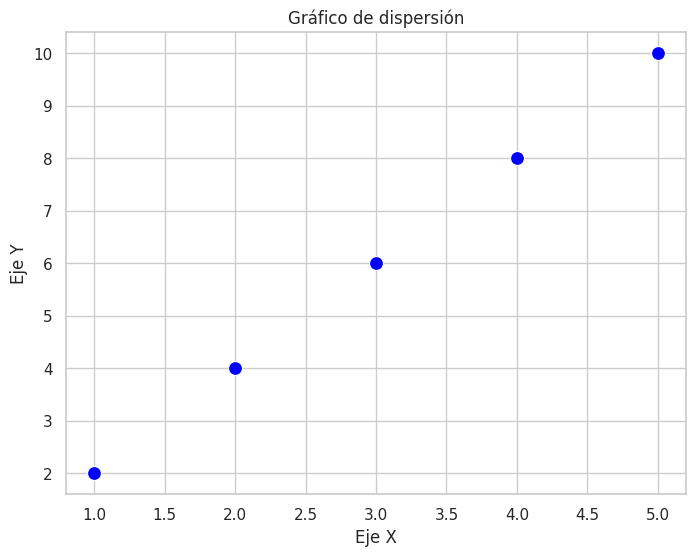

Python code for this plot: (Note: this script raises an exception after producing the figure.)
import seaborn as sns
import matplotlib.pyplot as plt

# Datos de ejemplo
x = [1, 2, 3, 4, 5]
y = [2, 4, 6, 8, 10]

# Configurar el estilo de Seaborn
sns.set(style="whitegrid")

# Crear el gráfico de dispersión utilizando Seaborn
plt.figure(figsize=(8, 6))  # Tamaño de la figura
sns.scatterplot(x=x, y=y, color='blue', marker='o', s=100)  # Crear el scatter plot
plt.title('Gráfico de dispersión')  # Título del gráfico
plt.xlabel('Eje X')  # Etiqueta del eje X
plt.ylabel('Eje Y')  # Etiqueta del eje Y
# Guardar la gráfica en una imagen en una carpeta
nombre_archivo = 'grafica_seaborn.png'
ruta_carpeta = 'lib/assets/grafica'  # Usamos / en lugar de \

# Combina la ruta de la carpeta con el nombre del archivo
ruta_completa = f'{ruta_carpeta}/{nombre_archivo}'

# Guarda la gráfica en la ruta especificada
plt.savefig(ruta_completa)

# Muestra la gráfica
plt.show()
